Run: headless pygame with SDL's dummy video driver; simulated clock (each Clock.tick advances the game by its frame time, no real sleeping); random seed 0; keys injected as events and as key.get_pressed() state; no mouse input.
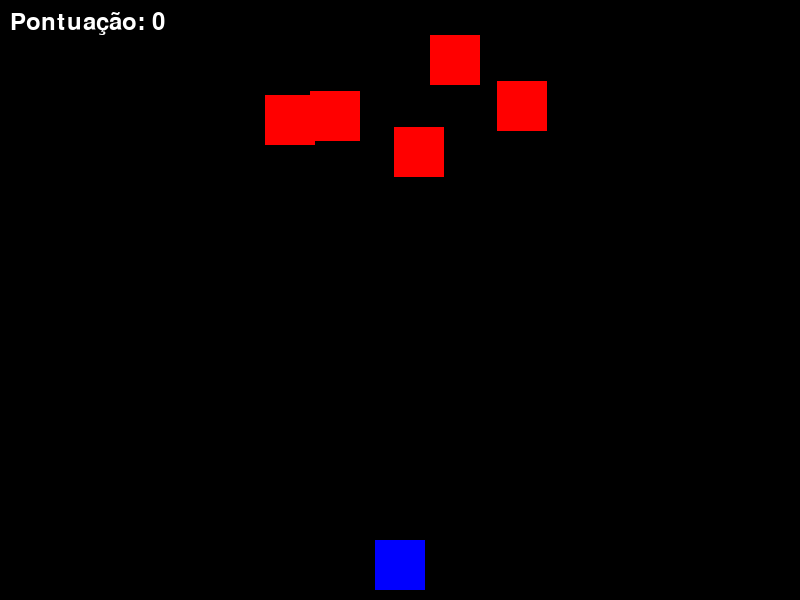
Frame 1 of 4 · flips 1–60 · no input
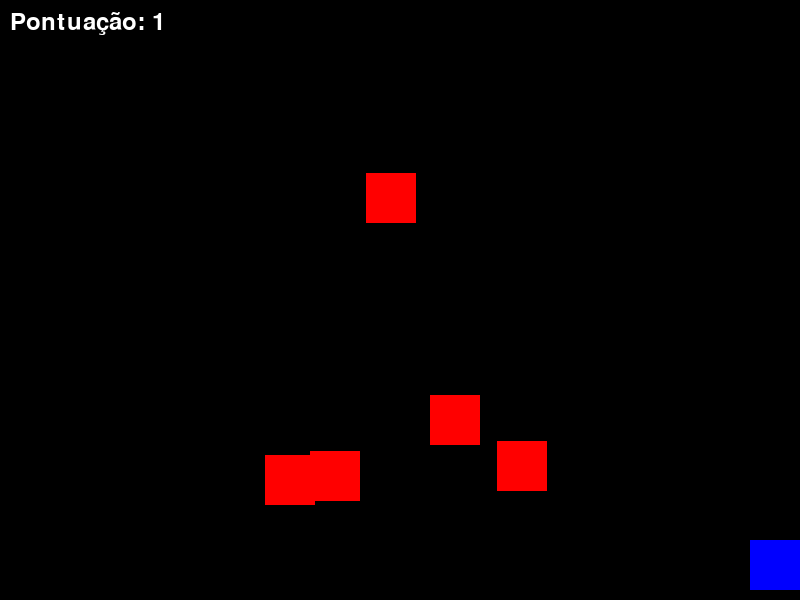
Frame 2 of 4 · flips 61–180 · tapped SPACE, RETURN · held RIGHT (→), D
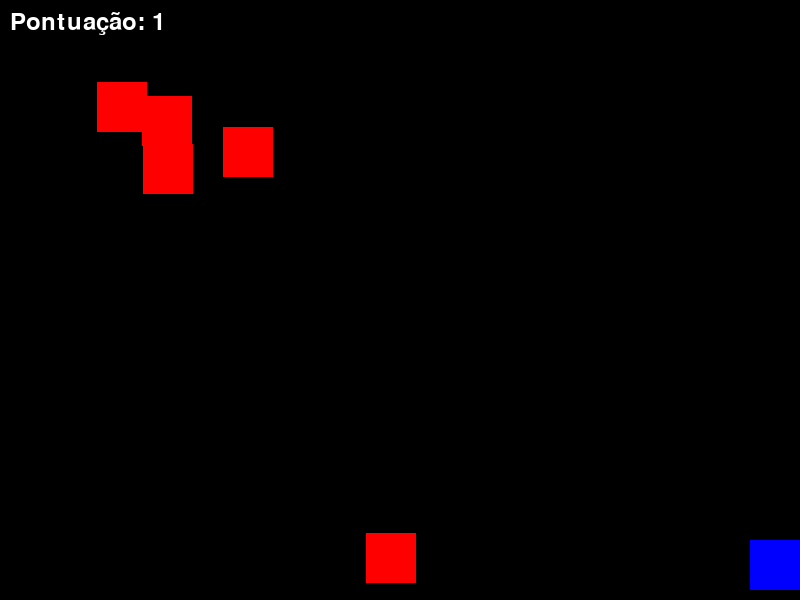
Frame 3 of 4 · flips 181–300 · held DOWN (↓), S
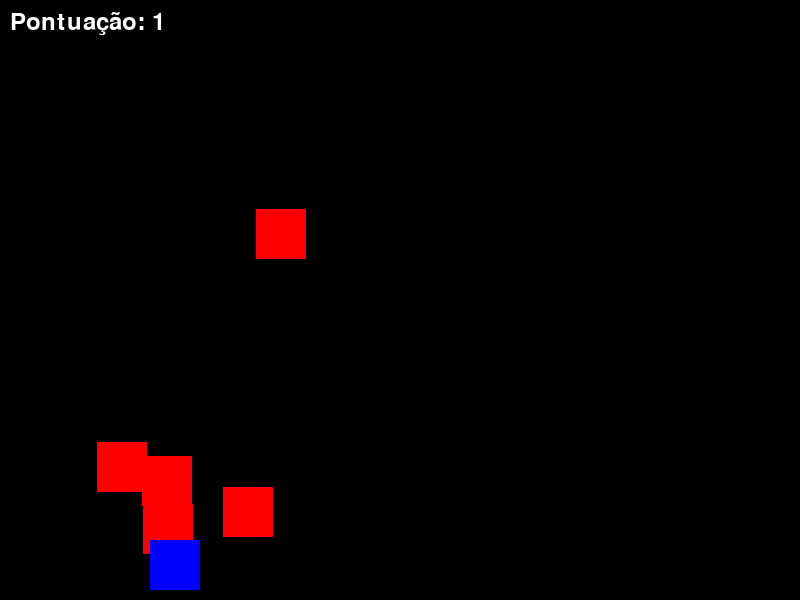
Frame 4 of 4 · flips 301–420 · held LEFT (←), A, UP (↑), W

The pygame program that drew these frames:


import pygame
import random
import sys

# Inicializando o pygame
pygame.init()

# Definindo as dimensões da tela
LARGURA = 800
ALTURA = 600
screen = pygame.display.set_mode((LARGURA, ALTURA))
pygame.display.set_caption("Jogo de Naves 2D")

# Definindo as cores
BRANCO = (255, 255, 255)
VERDE = (0, 255, 0)
VERMELHO = (255, 0, 0)
AZUL = (0, 0, 255)


# Definindo o relógio para controlar a taxa de quadros
clock = pygame.time.Clock()

# Definir o tamanho da nave e dos projéteis
TAM_NAVE = 50
TAM_PROJETIL = 5
VELOCIDADE_NAVE = 5
VELOCIDADE_PROJETIL = 7
VELOCIDADE_INIMIGO = 3
QUANTIDADE_INIMIGOS = 5

# Fonte para o texto
font = pygame.font.Font(None, 36)

# Classe para a nave do jogador
class Nave:
    def __init__(self):
        self.x = LARGURA // 2 - TAM_NAVE // 2
        self.y = ALTURA - TAM_NAVE - 10

        self.velocidade = VELOCIDADE_NAVE

    def mover(self, teclas):
        if teclas[pygame.K_LEFT] and self.x > 0:
            self.x -= self.velocidade
        if teclas[pygame.K_RIGHT] and self.x < LARGURA - TAM_NAVE:
            self.x += self.velocidade

    def desenhar(self):
        pygame.draw.rect(screen, AZUL, (self.x, self.y, TAM_NAVE, TAM_NAVE))

# Classe para os projéteis
class Projetil:
    def __init__(self, x, y):
        self.x = x + TAM_NAVE // 2 - TAM_PROJETIL // 2
        self.y = y
        self.velocidade = VELOCIDADE_PROJETIL

    def mover(self):
        self.y -= self.velocidade

    def desenhar(self):
        pygame.draw.rect(screen, VERDE, (self.x, self.y, TAM_PROJETIL, TAM_PROJETIL))

# Classe para os inimigos
class Inimigo:
    def __init__(self):
        self.x = random.randint(0, LARGURA - TAM_NAVE)
        self.y = random.randint(-150, -50)
        self.velocidade = VELOCIDADE_INIMIGO

    def mover(self):
        self.y += self.velocidade


    def desenhar(self):
        pygame.draw.rect(screen, VERMELHO, (self.x, self.y, TAM_NAVE, TAM_NAVE))

# Função para verificar colisões
def verificar_colisao(projetil, inimigo):
    if projetil.x > inimigo.x and projetil.x < inimigo.x + TAM_NAVE:
        if projetil.y > inimigo.y and projetil.y < inimigo.y + TAM_NAVE:
            return True
    return False

# Função para exibir a pontuação
def exibir_pontuacao(pontuacao):
    texto = font.render(f"Pontuação: {pontuacao}", True, BRANCO)
    screen.blit(texto, (10, 10))

# Função principal do jogo

def jogo():
    nave = Nave()
    inimigos = [Inimigo() for _ in range(QUANTIDADE_INIMIGOS)]
    projetis = []
    pontuacao = 0

    while True:
        screen.fill((0, 0, 0))  # Limpar a tela

        # Verificando eventos
        for evento in pygame.event.get():
            if evento.type == pygame.QUIT:
                pygame.quit()
                sys.exit()
            if evento.type == pygame.KEYDOWN:
                if evento.key == pygame.K_SPACE:
                    projetil = Projetil(nave.x, nave.y)
                    projetis.append(projetil)

        # Movimentação da nave
        teclas = pygame.key.get_pressed()
        nave.mover(teclas)

        # Movimentando e desenhando os projéteis
        for projetil in projetis[:]:
            projetil.mover()
            projetil.desenhar()
            # Remover projéteis que saem da tela
            if projetil.y < 0:
                projetis.remove(projetil)

        # Movimentando e desenhando os inimigos
        for inimigo in inimigos[:]:
            inimigo.mover()
            inimigo.desenhar()
            # Verificar se o inimigo saiu da tela
            if inimigo.y > ALTURA:

                inimigos.remove(inimigo)
                inimigos.append(Inimigo())  # Adicionar novo inimigo
            # Verificar colisão entre projétil e inimigo
            for projetil in projetis[:]:
                if verificar_colisao(projetil, inimigo):
                    projetis.remove(projetil)
                    inimigos.remove(inimigo)
                    inimigos.append(Inimigo())  # Adicionar novo inimigo
                    pontuacao += 1
                    break

        # Desenhar a nave do jogador
        nave.desenhar()

        # Exibir a pontuação
        exibir_pontuacao(pontuacao)

        # Atualizar a tela
        pygame.display.update()

        # Controlar a taxa de quadros por segundo
        clock.tick(60)

# Iniciar o jogo
jogo()
